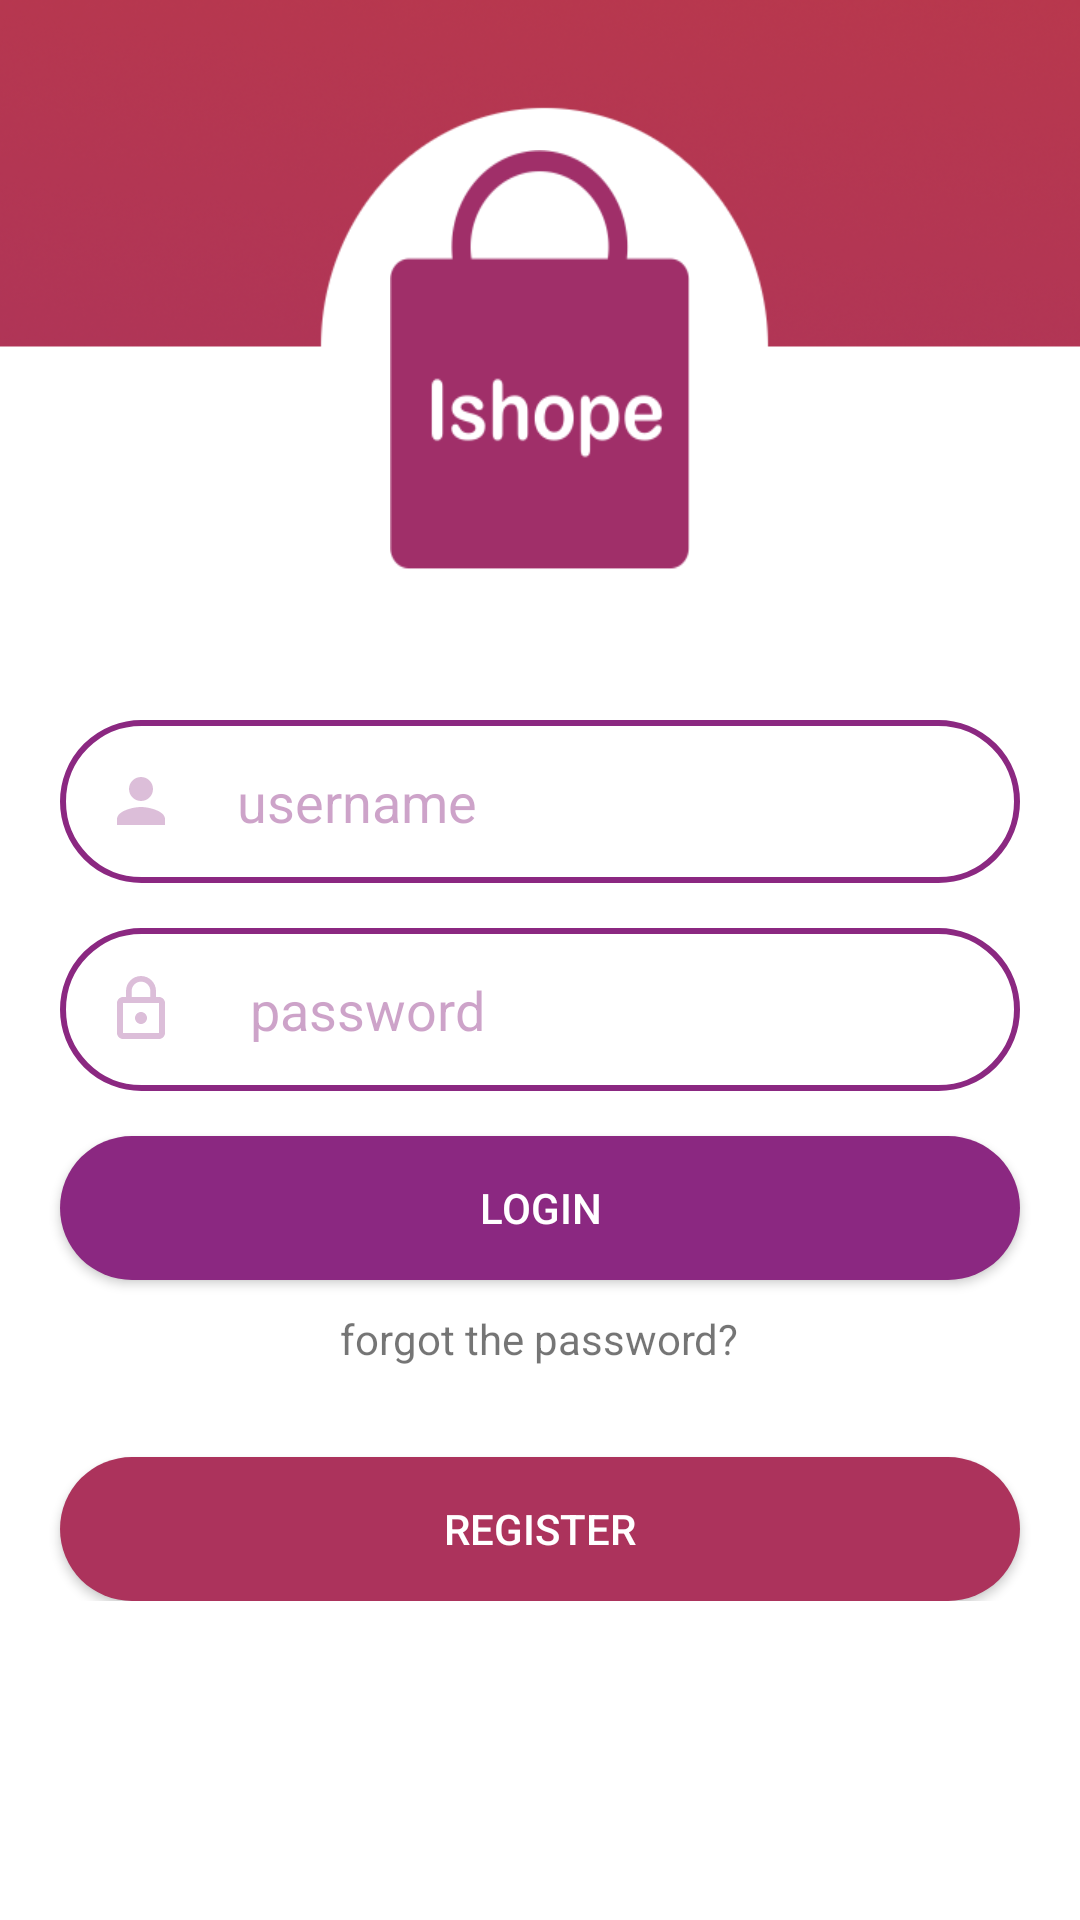

Android layout source for this screen:
<!-- AndroidManifest.xml: application theme AppTheme -->
<!-- res/layout/activity_login.xml -->
<?xml version="1.0" encoding="utf-8"?>
<ScrollView android:layout_height="match_parent"
    android:layout_width="match_parent"
    android:background="@drawable/login_bg"
    xmlns:android="http://schemas.android.com/apk/res/android" >
<RelativeLayout xmlns:android="http://schemas.android.com/apk/res/android"
    xmlns:app="http://schemas.android.com/apk/res-auto"
    xmlns:tools="http://schemas.android.com/tools"
    android:layout_width="match_parent"
    android:layout_height="match_parent"
    tools:context=".LoginActivity">

    <LinearLayout
        android:id="@+id/login_header"
        android:layout_width="match_parent"
        android:layout_height="wrap_content"
        android:orientation="vertical"
        >


        <ImageView
            android:layout_width="100dp"
            android:layout_height="140dp"
            android:background="@drawable/logo_app"
            android:layout_gravity="center"
            android:layout_marginTop="50dp"
            />

    </LinearLayout>

    <LinearLayout
        android:id="@+id/inputText"
        android:layout_width="match_parent"
        android:layout_height="match_parent"
        android:layout_below="@+id/login_header"
        android:orientation="vertical"
        android:gravity="center"
        android:layout_marginTop="50dp"
        >



        <EditText
            android:layout_width="match_parent"
            android:layout_height="wrap_content"
            android:background="@drawable/edittext"
            android:drawablePadding="20dp"
            android:hint="username"
            android:layout_marginStart="20dp"
            android:layout_marginEnd="20dp"
            android:textColorHint="@color/colorPrimaryTransparen"
            android:drawableLeft="@drawable/ic_person_black_24dp" />
        <EditText
            android:layout_width="match_parent"
            android:layout_height="wrap_content"
            android:background="@drawable/edittext"
            android:drawableStart="@drawable/ic_lock_outline_black_24dp"
            android:drawablePadding="20dp"
            android:hint=" password"
            android:layout_marginTop="15dp"
            android:layout_marginStart="20dp"
            android:layout_marginEnd="20dp"
            android:textColorHint="@color/colorPrimaryTransparen"
            android:drawableLeft="@drawable/ic_lock_outline_black_24dp" />

        <Button
            android:id="@+id/btn_login"
            android:layout_width="match_parent"
            android:layout_height="wrap_content"
            android:layout_marginTop="15dp"
            android:background="@drawable/btn_login"
            android:text="Login"
            android:textColor="#fff"
            android:layout_marginStart="20dp"
            android:layout_marginEnd="20dp"
            />

        <TextView
            android:layout_width="wrap_content"
            android:layout_height="wrap_content"
            android:text="forgot the password?"
            android:layout_marginStart="20dp"
            android:layout_marginEnd="20dp"
            android:paddingTop="10dp"
            />

        <Button
            android:id="@+id/btn_register"
            android:layout_marginTop="30dp"
            android:layout_width="match_parent"
            android:layout_height="wrap_content"
            android:layout_marginStart="20dp"
            android:layout_marginEnd="20dp"
            android:text="Register"
            android:textColor="#fff"
            android:background="@drawable/btn_register"

            />
    </LinearLayout>
</RelativeLayout>
</ScrollView>
<!-- resources referenced by this layout -->
<resources>
  <color name="colorPrimaryTransparen">#6D8B2881</color>
  <!-- drawable btn_login (drawable) -->
  <?xml version="1.0" encoding="utf-8"?>
  <shape xmlns:android="http://schemas.android.com/apk/res/android">
      <corners android:radius="200dp"
          />
      <solid android:color="#8B2881" />
  </shape>
  <!-- drawable btn_register (drawable) -->
  <?xml version="1.0" encoding="utf-8"?>
  <shape xmlns:android="http://schemas.android.com/apk/res/android">
      <corners android:radius="200dp" />
      <solid android:color="#AC335C" />
  </shape>
  <!-- drawable edittext (drawable) -->
  <?xml version="1.0" encoding="utf-8"?>
  <shape xmlns:android="http://schemas.android.com/apk/res/android">
      <corners android:radius="200dp" />
      <stroke android:color="#8B2881" android:width="2dp"/>
      <padding
          android:bottom="15dp"
          android:left="15dp"
          android:right="15dp"
          android:top="15dp" />
  </shape>
  <!-- drawable ic_lock_outline_black_24dp (drawable) -->
  <vector android:alpha="0.3" android:height="24dp"
      android:viewportHeight="24.0" android:viewportWidth="24.0"
      android:width="24dp" xmlns:android="http://schemas.android.com/apk/res/android">
      <path android:fillColor="@color/icon" android:pathData="M12,17c1.1,0 2,-0.9 2,-2s-0.9,-2 -2,-2 -2,0.9 -2,2 0.9,2 2,2zM18,8h-1L17,6c0,-2.76 -2.24,-5 -5,-5S7,3.24 7,6v2L6,8c-1.1,0 -2,0.9 -2,2v10c0,1.1 0.9,2 2,2h12c1.1,0 2,-0.9 2,-2L20,10c0,-1.1 -0.9,-2 -2,-2zM8.9,6c0,-1.71 1.39,-3.1 3.1,-3.1s3.1,1.39 3.1,3.1v2L8.9,8L8.9,6zM18,20L6,20L6,10h12v10z"/>
  </vector>
  <!-- drawable ic_person_black_24dp (drawable) -->
  <vector android:alpha="0.3" android:height="24dp"
      android:viewportHeight="24.0" android:viewportWidth="24.0"
      android:width="24dp" xmlns:android="http://schemas.android.com/apk/res/android">
      <path android:fillColor="@color/icon" android:pathData="M12,12c2.21,0 4,-1.79 4,-4s-1.79,-4 -4,-4 -4,1.79 -4,4 1.79,4 4,4zM12,14c-2.67,0 -8,1.34 -8,4v2h16v-2c0,-2.66 -5.33,-4 -8,-4z"/>
  </vector>
  <!-- drawable login_bg: png bitmap (drawable, 92156 bytes) -->
  <!-- drawable logo_app: png bitmap (drawable, 8923 bytes) -->
  <style name="AppTheme" parent="Theme.AppCompat.Light.NoActionBar">
          
          <item name="colorPrimary">@color/colorPrimary</item>
          <item name="colorPrimaryDark">@color/colorPrimaryDark</item>
          <item name="colorAccent">@color/colorAccent</item>
      </style>
  <color name="icon">#8B2881</color>
  <color name="colorPrimary">#8B2881</color>
  <color name="colorPrimaryDark">#3700B3</color>
  <color name="colorAccent">#8B2881</color>
</resources>
